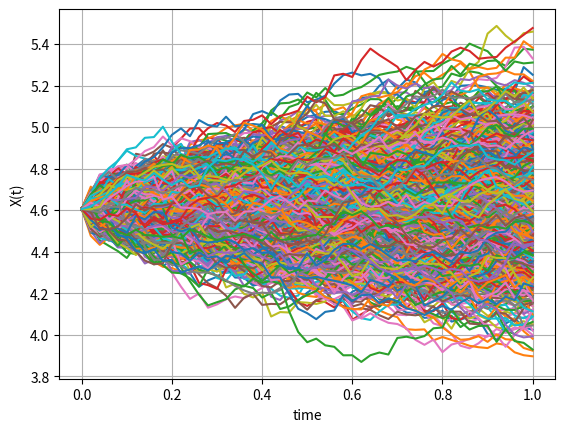
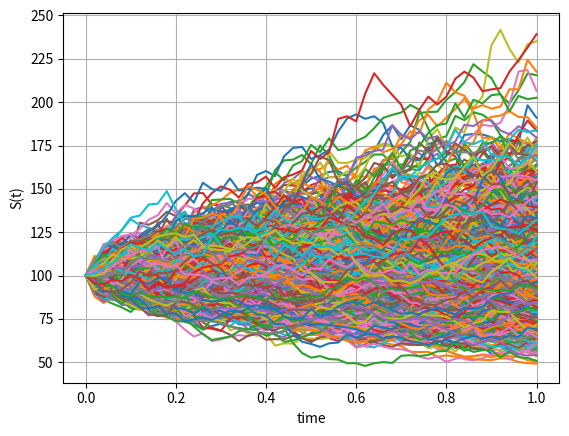

Recreate these plots in Python, in order.
#We implement the Black-Schole pricing for European call via monte carlo and analytical

import numpy as np
import matplotlib.pyplot as plt
import scipy.stats as st

np.random.seed(1)
def GeneratePathsGBM(No_Paths, No_Steps, T, r, sigma, S_0):
    Z = np.random.normal(0.0, 1.0, [No_Paths, No_Steps])
    X = np.zeros([No_Paths, No_Steps+1])
    S = np.zeros([No_Paths, No_Steps+1])
    time = np.zeros(No_Steps+1)
    
    X[:,0]=np.log(S_0)
    dt = T / float(No_Steps)
    
    for i in range(0, No_Steps):     
        X[:,i+1] = X[:, i] + (r - 0.5* sigma **2) *dt + sigma * np.power(dt, 0.5)*Z[:,i]
        time[i+1] = time[i]+ dt
    
    S = np.exp(X)
    paths = { "time" : time, "X" : X, "S" : S}
    return paths
                   
def mainCalculation():
    No_Paths = 1000
    No_Steps = 50
    T = 1
    r = 0.05
    sigma = 0.25
    S_0 = 100
    K = 100
    
    Paths = GeneratePathsGBM(No_Paths, No_Steps, T, r, sigma, S_0)
    timeGrid = Paths["time"]
    X = Paths["X"]
    S = Paths["S"]
    
    plt.figure(1)
    plt.plot(timeGrid, np.transpose(X))   
    plt.grid()
    plt.xlabel("time")
    plt.ylabel("X(t)")
    
    plt.figure(2)
    plt.plot(timeGrid, np.transpose(S))   
    plt.grid()
    plt.xlabel("time")
    plt.ylabel("S(t)")
    
    payoff = np.maximum(S[:,-1] - K, 0)
    Option_Price = np.mean(payoff)*(np.exp(-r * T))
    print('Simulated Option Value =', Option_Price)
    BS_Call_Option_Price(S_0, K, sigma, T,r)
    print('bs_Call option value =', BS_Call_Option_Price(S_0,K,sigma, T,r))

    
def BS_Call_Option_Price(S_0,K,sigma, T,r):
    d1 = (np.log(S_0 / float(K)) + (r - 0.5 * np.power(sigma,2.0)) * T) / float(sigma * np.sqrt(T))
    d2 = d1 + sigma * np.sqrt(T)
    value = st.norm.cdf(d2) * S_0 - st.norm.cdf(d1) * K * np.exp(-r * T)
    return value
mainCalculation()


# In[ ]:
